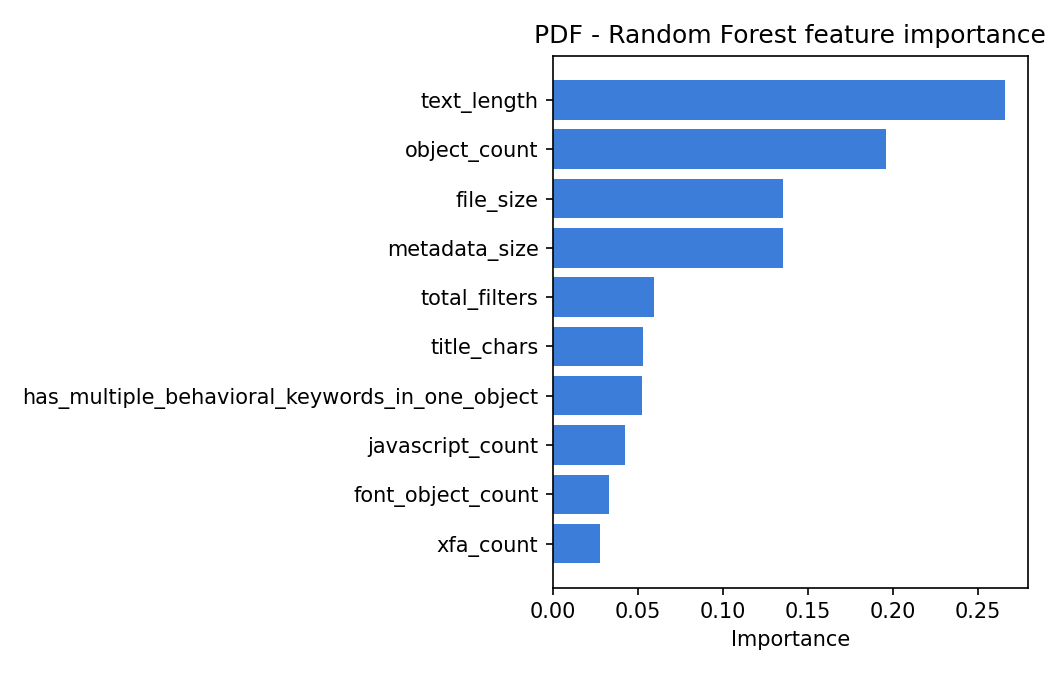

Data behind this chart, as committed beside it:
feature, importance
text_length, 0.2661
object_count, 0.1959
file_size, 0.1352
metadata_size, 0.1351
total_filters, 0.05956
title_chars, 0.05269
has_multiple_behavioral_keywords_in_one_…, 0.05259
javascript_count, 0.04229
font_object_count, 0.03316
xfa_count, 0.02741
